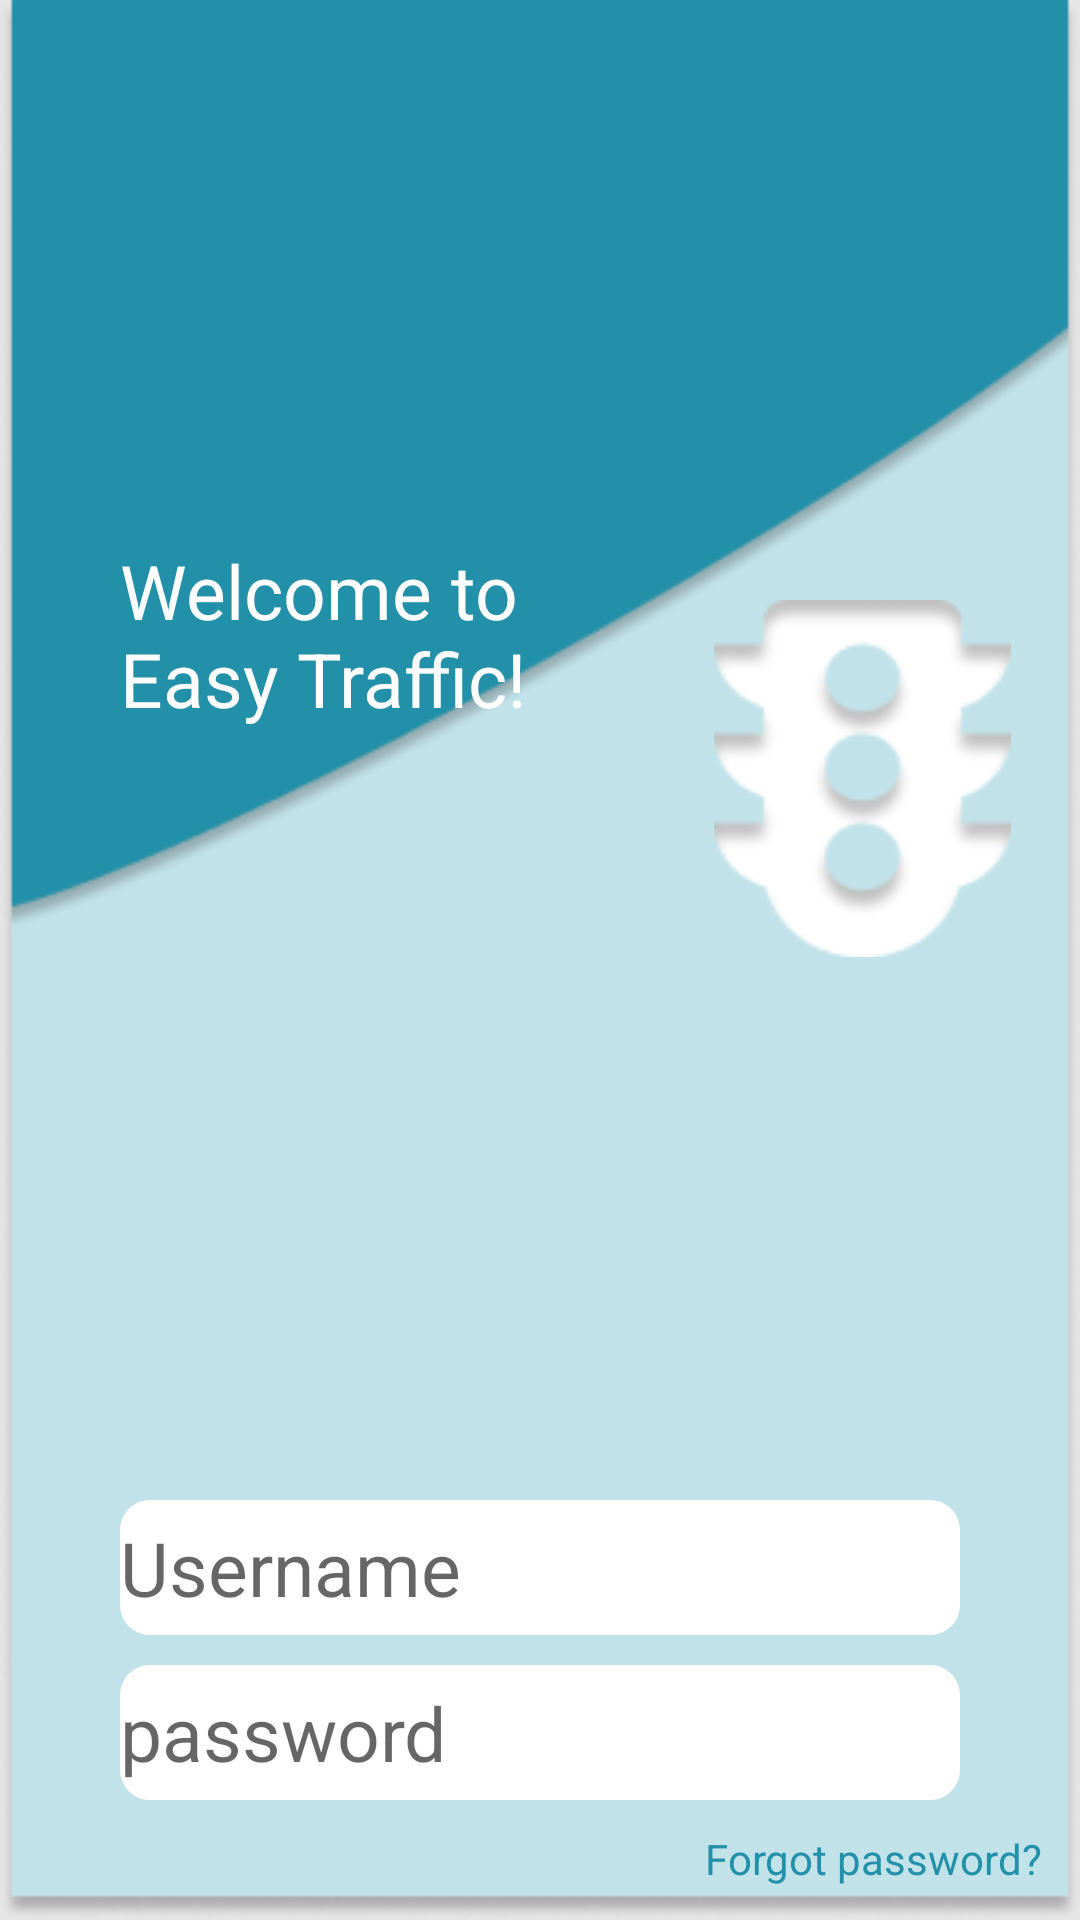

Android layout source for this screen:
<!-- AndroidManifest.xml: application theme Theme.TrafficEase -->
<!-- res/layout/activity_main.xml -->
<?xml version="1.0" encoding="utf-8"?>
<RelativeLayout xmlns:android="http://schemas.android.com/apk/res/android"
    xmlns:app="http://schemas.android.com/apk/res-auto"
    xmlns:tools="http://schemas.android.com/tools"
    android:layout_width="match_parent"
    android:layout_height="match_parent"
    android:background="@drawable/backgroung"
    tools:context=".MainActivity">


    <TextView
        android:id="@+id/text_wel"
        android:layout_width="137dp"
        android:layout_height="83dp"
        android:layout_marginStart="40dp"
        android:layout_marginTop="180dp"
        android:text="@string/welcome_to_easy_traffic"
        android:textColor="@color/white"
        android:textSize="25sp"
        tools:layout_editor_absoluteX="60dp"
        tools:layout_editor_absoluteY="120dp" />

    <ImageView
        android:id="@+id/image_traffic"
        android:layout_width="99dp"
        android:layout_height="159dp"
        android:layout_marginStart="61dp"
        android:layout_marginTop="180dp"
        android:layout_toEndOf="@id/text_wel"
        android:src="@drawable/trafficlight"
        tools:layout_editor_absoluteX="255dp"
        tools:layout_editor_absoluteY="164dp" />

    <EditText

        android:id="@+id/admin_id"
        android:layout_width="350dp"
        android:layout_height="45dp"
        android:layout_marginStart="40dp"
        android:layout_marginTop="500dp"
        android:layout_marginEnd="40dp"

        android:background="@drawable/login_edit_bg"
        android:drawableStart="@drawable/ic_admin"
        android:drawablePadding="5dp"

        android:hint="Username"
        android:inputType="text"
        android:textColor="@color/black"

        android:textSize="25sp" />

    <EditText
        android:drawablePadding="5dp"
        android:id="@+id/password_id"
        android:layout_below="@id/admin_id"
        android:layout_width="350dp"
        android:layout_height="45dp"
        android:layout_marginStart="40dp"
        android:layout_marginLeft="5dp"
        android:layout_marginTop="10dp"
        android:layout_marginEnd="40dp"
        android:autofillHints="phone"

        android:background="@drawable/login_edit_bg"

        android:drawableStart="@drawable/ic_password_icon"

        android:hint="@string/password"
        android:inputType="textPassword"
        android:textColor="@color/black"

        android:textSize="25sp" />

    <TextView
        android:id="@+id/forgot"
        android:layout_width="wrap_content"
        android:layout_height="wrap_content"
        android:layout_below="@id/password_id"
        android:paddingLeft="235dp"

        android:layout_marginTop="10dp"

        android:text="@string/forgot_password"
        android:textColor="@color/dark_blue" />

    <Button

        android:id="@+id/login_id"
        android:layout_width="350dp"
        android:layout_height="45dp"
        android:layout_below="@id/forgot"
        android:layout_marginStart="40dp"
        android:layout_marginTop="20dp"
        android:layout_marginEnd="40dp"
        android:background="@drawable/sign_in"
        android:backgroundTint="@color/dark_blue"
        android:gravity="center"
        android:text="@string/login_tab"
        android:textColor="@color/black"
        android:textSize="25sp" />


</RelativeLayout>
<!-- resources referenced by this layout -->
<resources>
  <color name="black">#FF000000</color>
  <color name="dark_blue">#2290A8</color>
  <color name="white">#FFFFFFFF</color>
  <!-- drawable backgroung: png bitmap (drawable-v24, 13040 bytes) -->
  <!-- drawable login_edit_bg (drawable) -->
  <?xml version="1.0" encoding="utf-8"?>
  <shape xmlns:android="http://schemas.android.com/apk/res/android" android:shape="rectangle">
   <solid android:color="@color/white"/>
      <corners android:radius="10dp"/>
  </shape>
  <!-- drawable sign_in (drawable) -->
  <?xml version="1.0" encoding="utf-8"?>
  <shape xmlns:android="http://schemas.android.com/apk/res/android" android:shape="rectangle">
     <solid android:color="@color/dark_blue"/>
      <corners android:radius="15dp"/>
  
  </shape>
  <!-- drawable trafficlight: png bitmap (drawable-v24, 3353 bytes) -->
  <string name="forgot_password">Forgot password?</string>
  <string name="login_tab">LogIn</string>
  <string name="password">password</string>
  <string name="welcome_to_easy_traffic">Welcome to Easy Traffic!</string>
  <style name="Theme.TrafficEase" parent="Theme.AppCompat.DayNight.NoActionBar">
          
          <item name="colorPrimary">@color/purple_500</item>
          <item name="colorPrimaryVariant">@color/purple_700</item>
          <item name="colorOnPrimary">@color/white</item>
          
          <item name="colorSecondary">@color/teal_200</item>
          <item name="colorSecondaryVariant">@color/teal_700</item>
          <item name="colorOnSecondary">@color/black</item>
          
          <item name="android:statusBarColor" tools:targetApi="l">?attr/colorPrimaryVariant</item>
          
      </style>
  <color name="purple_500">#FF6200EE</color>
  <color name="purple_700">#00BCD4</color>
  <color name="teal_200">#FF03DAC5</color>
  <color name="teal_700">#FF018786</color>
</resources>
